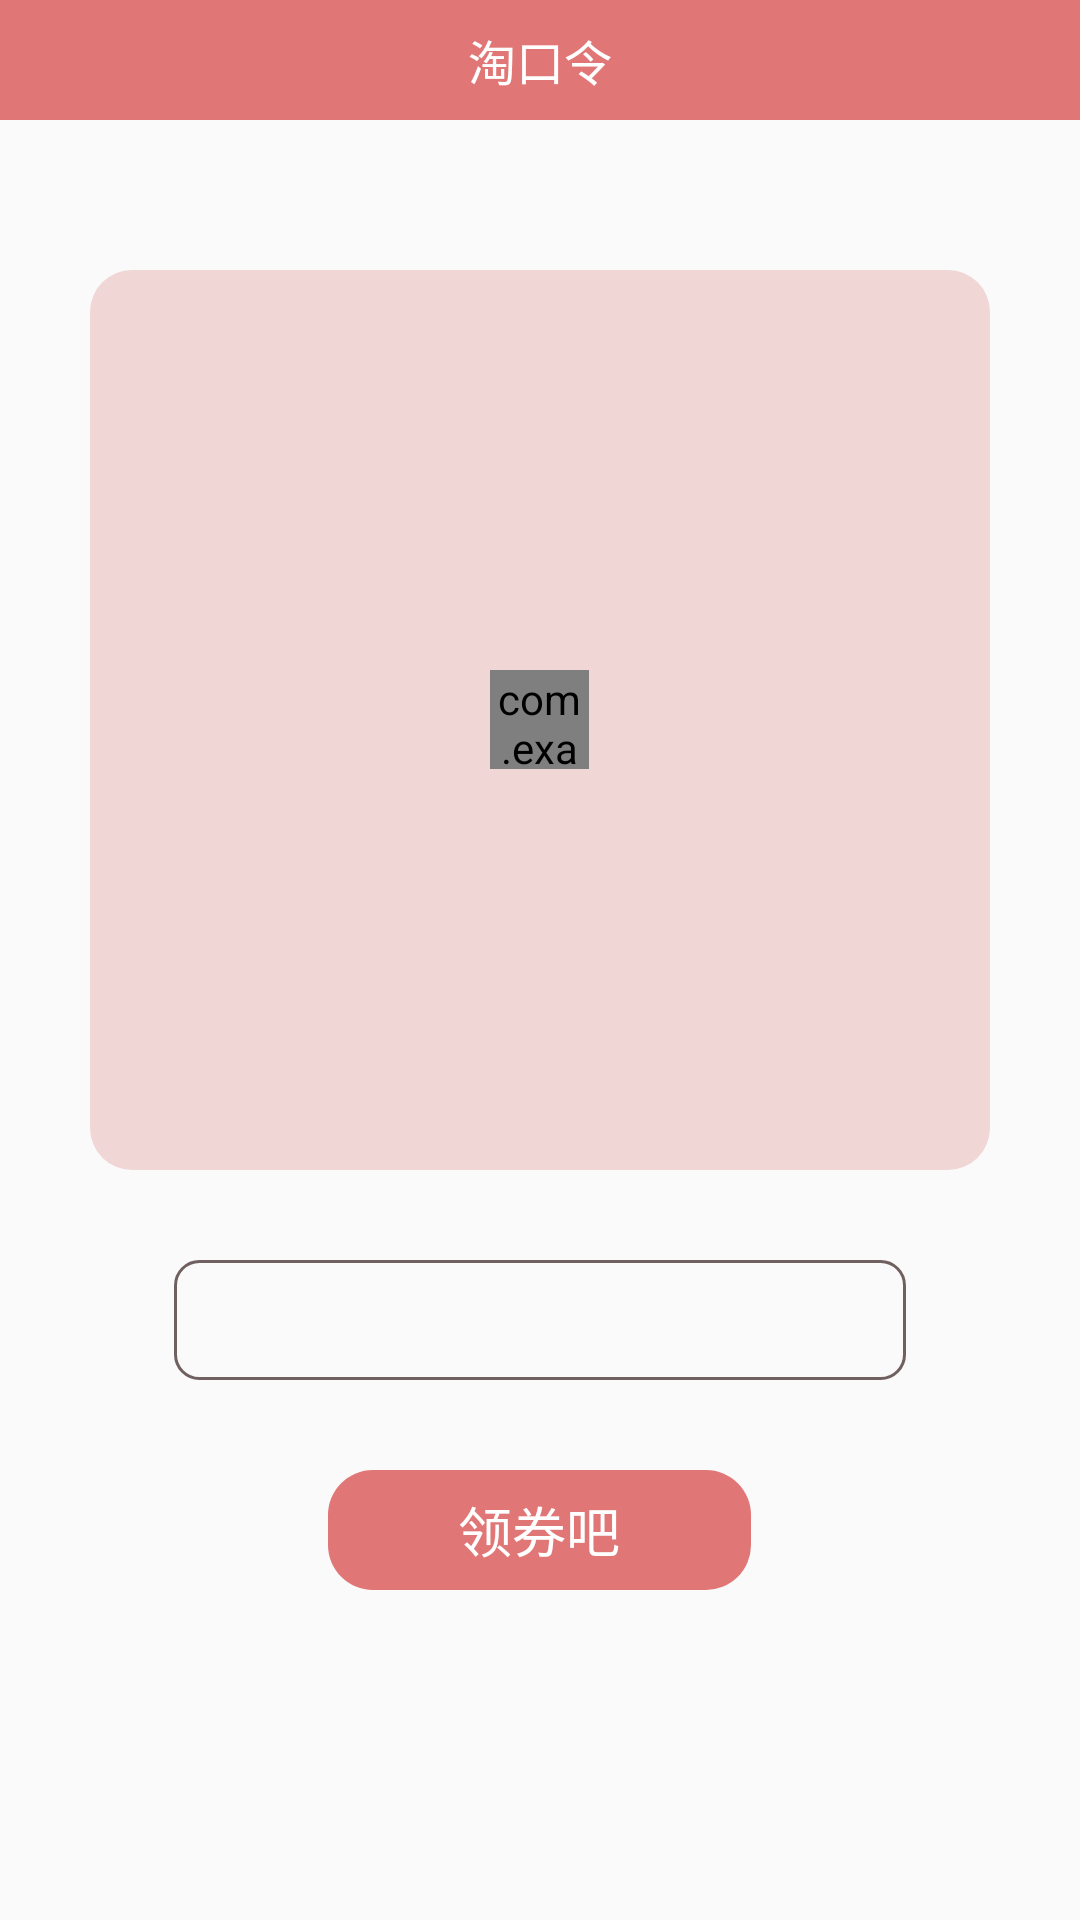

Produce the Android XML layout that renders to this screen, including the resource entries it uses.
<!-- AndroidManifest.xml: application theme AppTheme -->
<!-- res/layout/activity_ticket.xml -->
<?xml version="1.0" encoding="utf-8"?>
<LinearLayout xmlns:android="http://schemas.android.com/apk/res/android"
    android:layout_width="match_parent"
    android:layout_height="match_parent"
    android:gravity="center_horizontal"
    android:orientation="vertical">

    <RelativeLayout
        android:layout_width="match_parent"
        android:layout_height="40dp"
        android:background="@color/colorPrimaryDark">

        <ImageView
            android:id="@+id/ticket_back_press"
            android:layout_width="wrap_content"
            android:layout_height="wrap_content"
            android:layout_centerVertical="true"
            android:padding="10dp"
            android:src="@mipmap/back" />

        <TextView
            android:layout_width="wrap_content"
            android:layout_height="wrap_content"
            android:layout_centerInParent="true"
            android:text="淘口令"
            android:textColor="@color/white"
            android:textSize="16sp" />
    </RelativeLayout>

    <RelativeLayout
        android:layout_width="300dp"
        android:layout_height="300dp"
        android:layout_marginTop="50dp">

        <ImageView
            android:id="@+id/ticket_cover"
            android:layout_width="match_parent"
            android:layout_height="match_parent"
            android:background="@drawable/imagview" />

        <com.example.baekhyun.ui.LoadingView
            android:id="@+id/ticket_cover_loading"
            android:layout_width="33dp"
            android:layout_height="33dp"
            android:layout_centerInParent="true" />
        <TextView
            android:id="@+id/ticket_load_retry"
            android:layout_width="wrap_content"
            android:layout_height="wrap_content"
            android:layout_centerInParent="true"
            android:text="加载出错，请点击重试"
            android:textColor="@color/white"
            android:textSize="18sp"
            android:visibility="gone" />

    </RelativeLayout>


    <EditText
        android:id="@+id/ticket_code"
        android:layout_width="244dp"
        android:layout_height="40dp"
        android:layout_marginTop="30dp"
        android:background="@drawable/shape_ticket_code_box_bg"
        android:focusable="false"
        android:gravity="center"
        android:textColor="#4A4A4A" />

    <TextView
        android:id="@+id/ticket_copy_or_open_btn"
        android:layout_width="141dp"
        android:layout_height="40dp"
        android:layout_marginTop="30dp"
        android:background="@drawable/shape_button_bg"
        android:gravity="center"
        android:text="领券吧"
        android:textColor="@color/white"
        android:textSize="18sp" />
</LinearLayout>
<!-- resources referenced by this layout -->
<resources>
  <color name="colorPrimaryDark">#FCE17575</color>
  <color name="white">#FFFFFF</color>
  <!-- drawable imagview (drawable) -->
  <?xml version="1.0" encoding="utf-8"?>
  <shape xmlns:android="http://schemas.android.com/apk/res/android"
      android:shape="rectangle">
      <corners android:radius="14dp"/>
      <solid android:color="#F1D6D6"/>
  
  </shape>
  <!-- drawable shape_button_bg (drawable) -->
  <?xml version="1.0" encoding="utf-8"?>
  <shape xmlns:android="http://schemas.android.com/apk/res/android"
      android:shape="rectangle">
  
      <corners android:radius="15dp"/>
  
      <solid android:color="@color/colorPrimaryDark"/>
  
  </shape>
  <!-- drawable shape_ticket_code_box_bg (drawable) -->
  <?xml version="1.0" encoding="utf-8"?>
  <shape xmlns:android="http://schemas.android.com/apk/res/android"
      android:shape="rectangle">
      <corners android:radius="8dp"/>
      <stroke android:color="@color/gray"
          android:width="1dp"/>
  
  
  </shape>
  <style name="AppTheme" parent="Theme.AppCompat.Light.NoActionBar">
          
          <item name="colorPrimary">@color/colorPrimary</item>
          <item name="colorPrimaryDark">@color/colorPrimaryDark</item>
          <item name="colorAccent">@color/colorAccent</item>
      </style>
  <color name="gray">#706060</color>
  <color name="colorPrimary">#FCD36666</color>
  <color name="colorAccent">#9373CC</color>
</resources>
